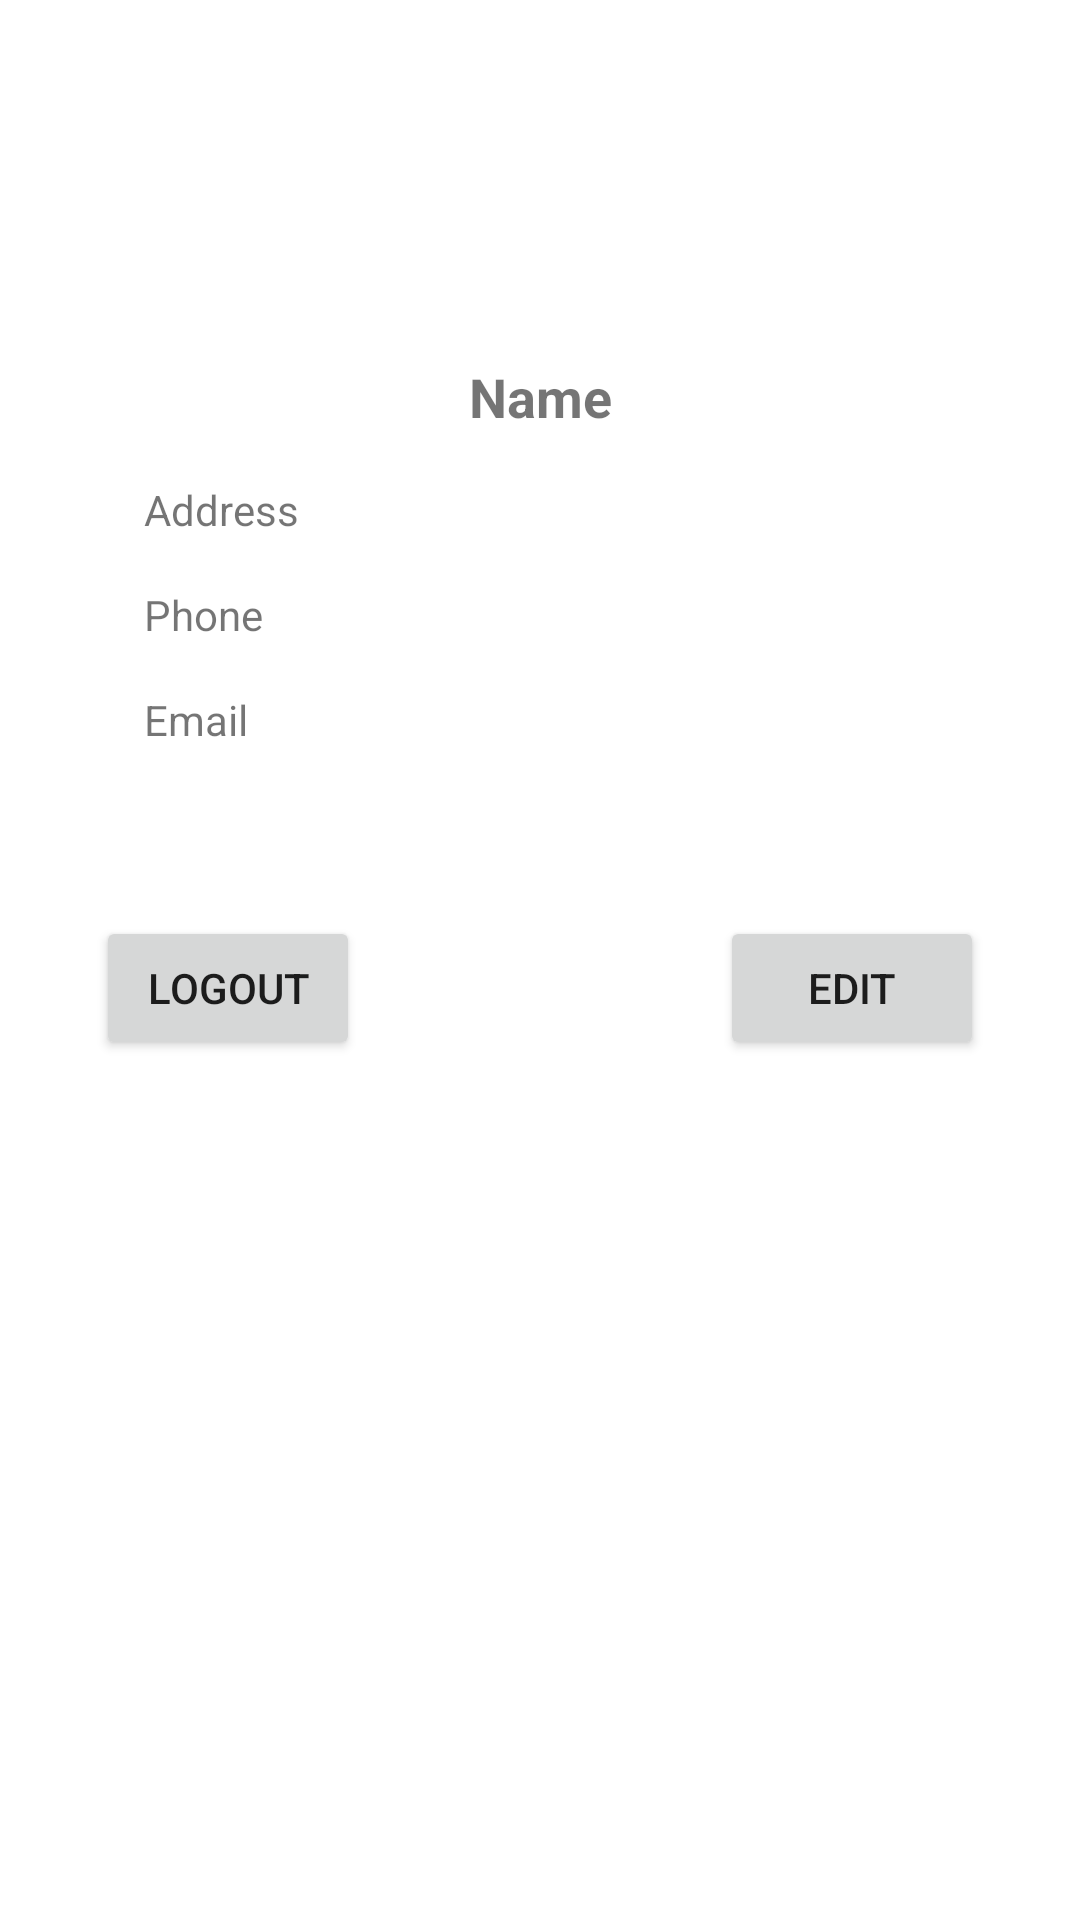

Layout XML and referenced resources for this Android screen:
<!-- AndroidManifest.xml: application theme Theme.Adv160420002UTS -->
<!-- res/layout/fragment_profile.xml -->
<?xml version="1.0" encoding="utf-8"?>
<FrameLayout xmlns:android="http://schemas.android.com/apk/res/android"
    xmlns:app="http://schemas.android.com/apk/res-auto"
    xmlns:tools="http://schemas.android.com/tools"
    android:layout_width="match_parent"
    android:layout_height="match_parent"
    tools:context=".view.ProfileFragment">

    
    <androidx.constraintlayout.widget.ConstraintLayout
        android:layout_width="match_parent"
        android:layout_height="match_parent">

        <ImageView
            android:id="@+id/imageView"
            android:layout_width="wrap_content"
            android:layout_height="wrap_content"
            android:layout_marginTop="96dp"
            app:layout_constraintEnd_toEndOf="parent"
            app:layout_constraintHorizontal_bias="0.498"
            app:layout_constraintStart_toStartOf="parent"
            app:layout_constraintTop_toTopOf="parent"
            tools:src="@tools:sample/avatars" />

        <TextView
            android:id="@+id/txtNameProfile"
            android:layout_width="wrap_content"
            android:layout_height="wrap_content"
            android:layout_marginTop="24dp"
            android:text="Name"
            android:textSize="18sp"
            android:textStyle="bold"
            app:layout_constraintEnd_toEndOf="parent"
            app:layout_constraintStart_toStartOf="parent"
            app:layout_constraintTop_toBottomOf="@+id/imageView" />

        <TextView
            android:id="@+id/txtAddress"
            android:layout_width="wrap_content"
            android:layout_height="wrap_content"
            android:layout_marginStart="48dp"
            android:layout_marginTop="16dp"
            android:text="Address"
            app:layout_constraintStart_toStartOf="parent"
            app:layout_constraintTop_toBottomOf="@+id/txtNameProfile" />

        <TextView
            android:id="@+id/txtPhoneNumber"
            android:layout_width="wrap_content"
            android:layout_height="wrap_content"
            android:layout_marginStart="48dp"
            android:layout_marginTop="16dp"
            android:text="Phone"
            app:layout_constraintStart_toStartOf="parent"
            app:layout_constraintTop_toBottomOf="@+id/txtAddress" />

        <TextView
            android:id="@+id/txtEmail"
            android:layout_width="wrap_content"
            android:layout_height="wrap_content"
            android:layout_marginStart="48dp"
            android:layout_marginTop="16dp"
            android:text="Email"
            app:layout_constraintStart_toStartOf="parent"
            app:layout_constraintTop_toBottomOf="@+id/txtPhoneNumber" />

        <Button
            android:id="@+id/btnEdit"
            android:layout_width="wrap_content"
            android:layout_height="wrap_content"
            android:layout_marginTop="56dp"
            android:layout_marginEnd="32dp"
            android:text="Edit"
            app:layout_constraintEnd_toEndOf="parent"
            app:layout_constraintTop_toBottomOf="@+id/txtEmail" />

        <Button
            android:id="@+id/btnLogout"
            android:layout_width="wrap_content"
            android:layout_height="wrap_content"
            android:layout_marginStart="32dp"
            android:layout_marginTop="56dp"
            android:text="Logout"
            app:layout_constraintStart_toStartOf="parent"
            app:layout_constraintTop_toBottomOf="@+id/txtEmail" />
    </androidx.constraintlayout.widget.ConstraintLayout>

</FrameLayout>
<!-- resources referenced by this layout -->
<resources>
  <style name="Theme.Adv160420002UTS" parent="Theme.MaterialComponents.DayNight.DarkActionBar">
          
          <item name="colorPrimary">@color/purple_500</item>
          <item name="colorPrimaryVariant">@color/purple_700</item>
          <item name="colorOnPrimary">@color/white</item>
          
          <item name="colorSecondary">@color/teal_200</item>
          <item name="colorSecondaryVariant">@color/teal_700</item>
          <item name="colorOnSecondary">@color/black</item>
          
          <item name="android:statusBarColor">?attr/colorPrimaryVariant</item>
          
      </style>
  <!-- not gathered from this repository: default colours our renderer supplied (Android Studio template values) -->
  <color name="purple_500">#FF6200EE</color>
  <color name="purple_700">#FF3700B3</color>
  <color name="teal_200">#FF03DAC5</color>
  <color name="teal_700">#FF018786</color>
  <color name="black">#FF000000</color>
  <color name="white">#FFFFFFFF</color>
</resources>
